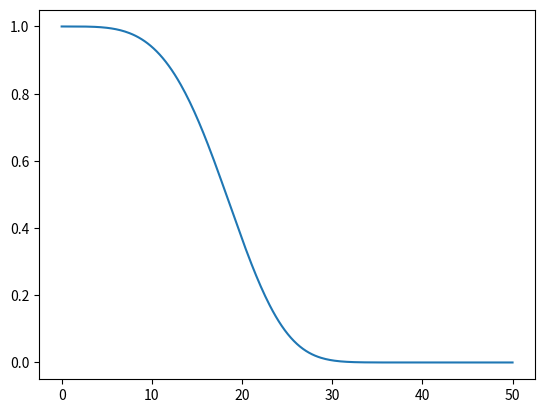

Write the Python code that produced this figure.
# -*- coding: utf-8 -*-
"""
Created on Sun Aug 27 19:35:34 2017

[redacted]
"""

import numpy as np
from numpy import cos, pi, exp
import matplotlib.pyplot as pl

t = np.linspace (0, 50e-6, 300)
x0 = np.array([1, 0.9, 0.8, 0.7, 0.6, 5, 20e-6, 0.0]) #Initial coefficient

def func (t, A, B, C, D, E, tR, T2, c):
    return A * exp(-((t)/T2)**4) + B * exp(-((t-tR)/T2)**4) + C * exp(-((t-2*tR)/T2)**4) + D * exp(-((t-3*tR)/T2)**4) + E * exp(-((t-4*tR)/T2)**4) + c

print(x0)
pl.plot(t*1e6, func(t, *x0))
pl.show()